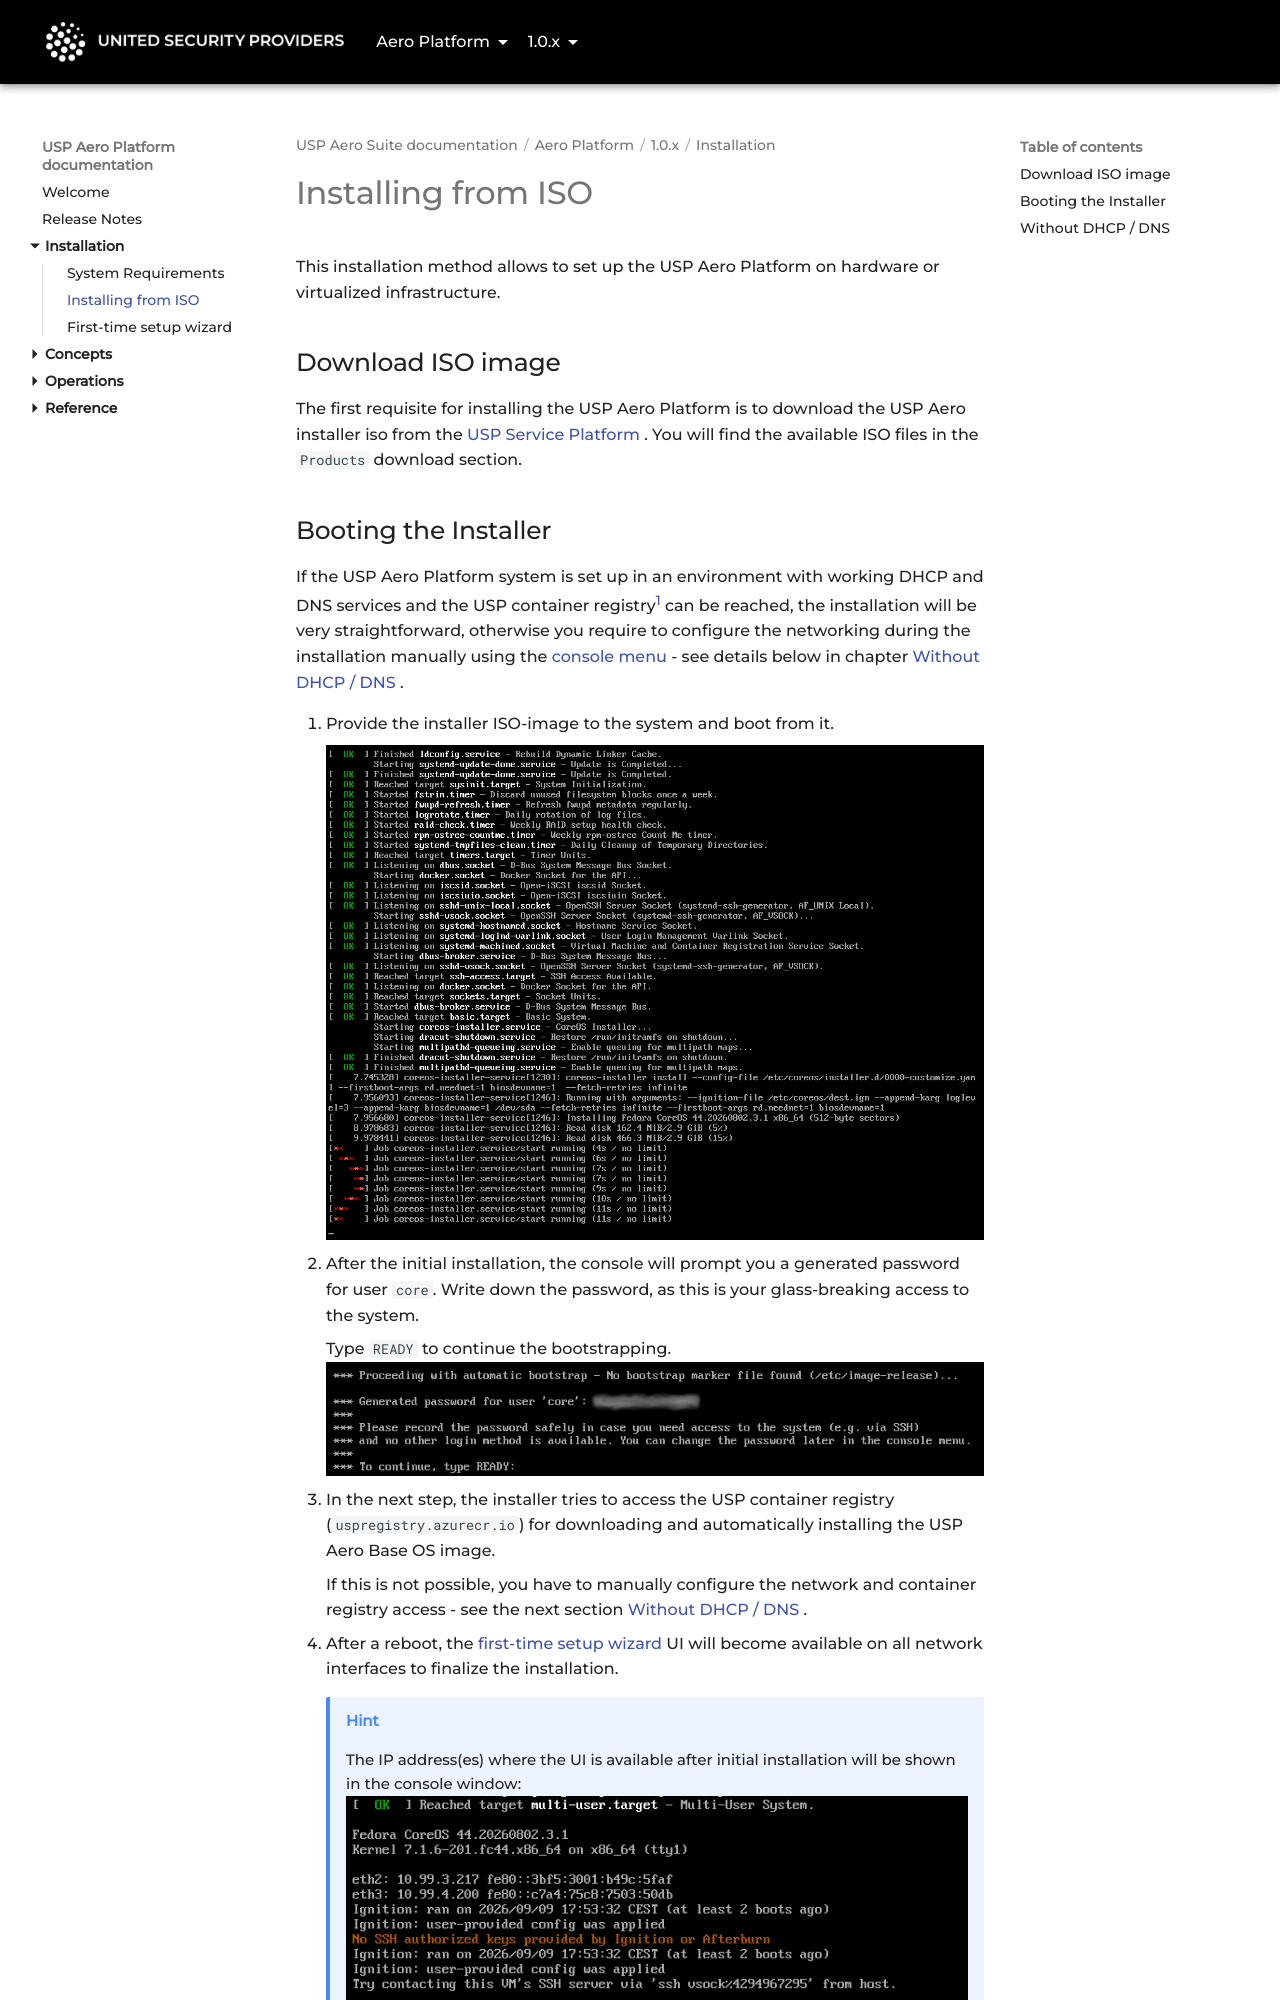

repository: united-security-providers/usp-aero · page: platform/1.0.x/install/installation/index.html · generator: mkdocs

---
title: "Installing from ISO"
weight: 40
---

# Installing from ISO

This installation method allows to set up the USP Aero Platform on hardware or virtualized infrastructure.

## Download ISO image

The first requisite for installing the USP Aero Platform is to download the USP Aero installer iso
from the [USP Service Platform](https://service.united-security-providers.ch/). You will
find the available ISO files in the `Products` download section.
